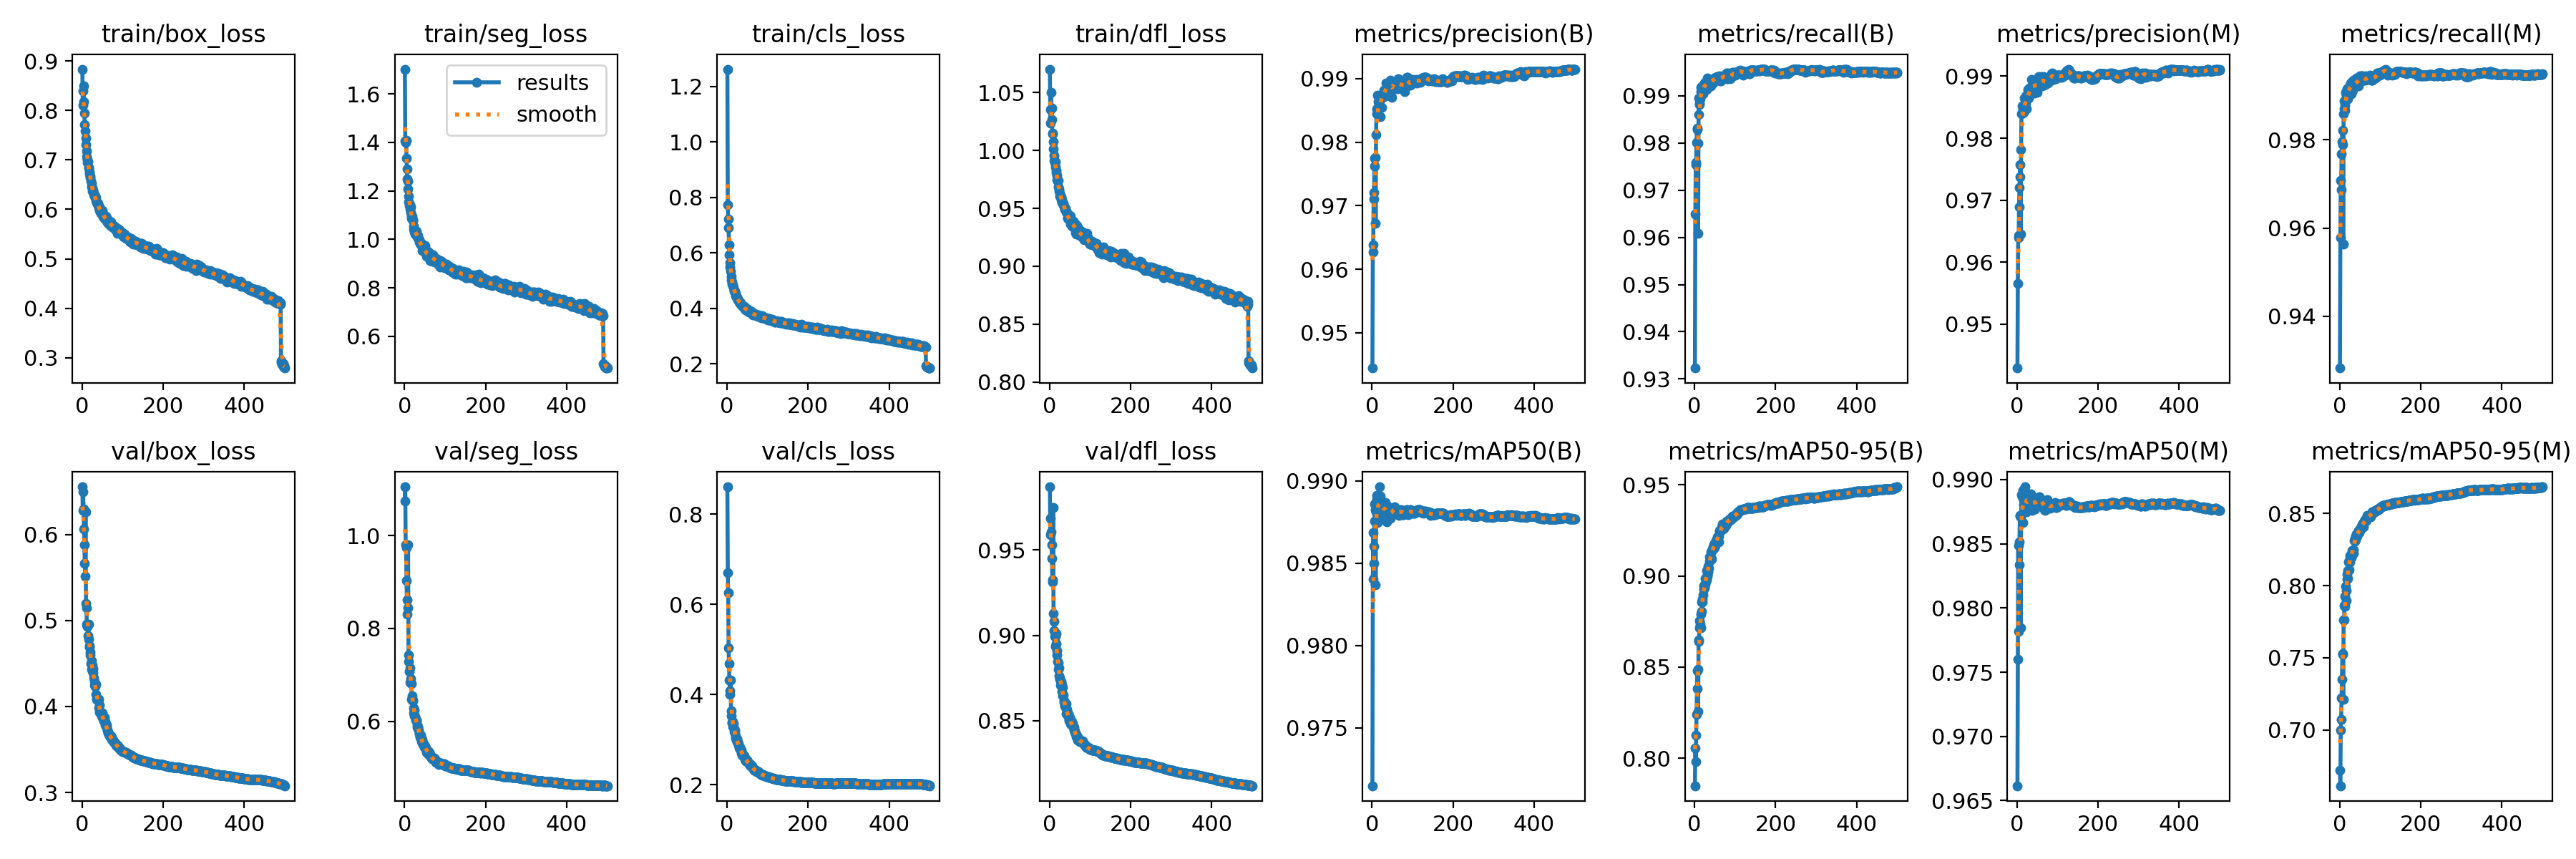

The data file committed next to this chart (first rows):
epoch, train/box_loss, train/seg_loss, train/cls_loss, train/dfl_loss, metrics/precision(B), metrics/recall(B), metrics/mAP50(B), metrics/mAP50-95(B), metrics/precision(M), metrics/recall(M), metrics/mAP50(M), metrics/mAP50-95(M), val/box_loss, val/seg_loss, val/cls_loss, val/dfl_loss, lr/pg0, lr/pg1, lr/pg2
1, 0.8835, 1.702, 1.262, 1.07, 0.9444, 0.9323, 0.9715, 0.785, 0.9429, 0.9283, 0.9662, 0.6722, 0.6556, 1.074, 0.8603, 0.9869, 0.003327, 0.003327, 0.003327
2, 0.8108, 1.405, 0.7747, 1.024, 0.9628, 0.9649, 0.984, 0.8055, 0.9565, 0.9578, 0.976, 0.6613, 0.628, 1.105, 0.6702, 0.9587, 0.006647, 0.006647, 0.006647
3, 0.8392, 1.399, 0.722, 1.035, 0.9638, 0.9753, 0.9869, 0.7981, 0.9643, 0.9708, 0.9849, 0.7, 0.6501, 0.981, 0.6264, 0.9687, 0.009954, 0.009954, 0.009954
4, 0.8497, 1.409, 0.6899, 1.05, 0.9711, 0.9759, 0.985, 0.8126, 0.9639, 0.9687, 0.9781, 0.7072, 0.6294, 0.9744, 0.5038, 0.9605, 0.009941, 0.009941, 0.009941
5, 0.8174, 1.335, 0.6277, 1.037, 0.9721, 0.9802, 0.986, 0.8241, 0.9689, 0.9768, 0.9833, 0.722, 0.6068, 0.9031, 0.468, 0.9529, 0.009921, 0.009921, 0.009921
6, 0.7942, 1.291, 0.5923, 1.026, 0.9762, 0.9828, 0.9875, 0.8381, 0.972, 0.9795, 0.9852, 0.7349, 0.5879, 0.8619, 0.4327, 0.9451, 0.009901, 0.009901, 0.009901
7, 0.7718, 1.25, 0.5636, 1.015, 0.9775, 0.9831, 0.9886, 0.8479, 0.9737, 0.9821, 0.9872, 0.7529, 0.5667, 0.8313, 0.4087, 0.9311, 0.009881, 0.009881, 0.009881
8, 0.7587, 1.241, 0.5481, 1.014, 0.9776, 0.9799, 0.9882, 0.849, 0.9757, 0.979, 0.9872, 0.7524, 0.5517, 0.8453, 0.3998, 0.9325, 0.009861, 0.009861, 0.009861
9, 0.7439, 1.209, 0.5323, 1.007, 0.9672, 0.9609, 0.9837, 0.8257, 0.9645, 0.9564, 0.9785, 0.721, 0.6263, 0.9797, 0.4314, 0.9747, 0.009842, 0.009842, 0.009842
10, 0.7311, 1.178, 0.5159, 1.001, 0.9811, 0.9861, 0.9881, 0.8639, 0.9782, 0.9858, 0.9871, 0.7761, 0.5202, 0.7428, 0.3636, 0.9128, 0.009822, 0.009822, 0.009822
11, 0.7172, 1.156, 0.5031, 0.9959, 0.9845, 0.9894, 0.9889, 0.865, 0.9839, 0.9888, 0.9888, 0.7764, 0.5151, 0.7297, 0.3529, 0.908, 0.009802, 0.009802, 0.009802
12, 0.7063, 1.139, 0.4941, 0.9913, 0.9852, 0.9881, 0.9891, 0.8716, 0.9841, 0.9869, 0.9888, 0.7859, 0.496, 0.7079, 0.3392, 0.9027, 0.009782, 0.009782, 0.009782
13, 0.7, 1.141, 0.4879, 0.9893, 0.9874, 0.9885, 0.9887, 0.8754, 0.9852, 0.9867, 0.9886, 0.7854, 0.4935, 0.7157, 0.3375, 0.8995, 0.009762, 0.009762, 0.009762
14, 0.6943, 1.124, 0.4816, 0.9859, 0.985, 0.9894, 0.9875, 0.8734, 0.9846, 0.9879, 0.9866, 0.7926, 0.4932, 0.6843, 0.3402, 0.8992, 0.009743, 0.009743, 0.009743
15, 0.6967, 1.135, 0.4834, 0.9902, 0.9863, 0.9918, 0.9891, 0.8789, 0.985, 0.9908, 0.9891, 0.7993, 0.4826, 0.6834, 0.3285, 0.8936, 0.009723, 0.009723, 0.009723
16, 0.6845, 1.109, 0.4739, 0.9829, 0.985, 0.9909, 0.9882, 0.8716, 0.9841, 0.9901, 0.9884, 0.7896, 0.4956, 0.6925, 0.3353, 0.9009, 0.009703, 0.009703, 0.009703
17, 0.6825, 1.096, 0.4669, 0.9811, 0.9857, 0.9913, 0.9883, 0.8805, 0.9847, 0.9905, 0.988, 0.7964, 0.4785, 0.6821, 0.3244, 0.895, 0.009683, 0.009683, 0.009683
18, 0.672, 1.087, 0.4607, 0.9745, 0.9866, 0.9919, 0.9887, 0.8855, 0.9865, 0.9916, 0.9887, 0.8082, 0.469, 0.6471, 0.3176, 0.8887, 0.009663, 0.009663, 0.009663
19, 0.6755, 1.095, 0.4614, 0.9783, 0.9854, 0.9908, 0.9896, 0.8871, 0.985, 0.9905, 0.9894, 0.8044, 0.4707, 0.6544, 0.3206, 0.891, 0.009644, 0.009644, 0.009644
20, 0.6672, 1.08, 0.4577, 0.9734, 0.984, 0.991, 0.9881, 0.8855, 0.9847, 0.9894, 0.9881, 0.8048, 0.4598, 0.6445, 0.3145, 0.8848, 0.009624, 0.009624, 0.009624
21, 0.6642, 1.077, 0.4544, 0.9739, 0.9868, 0.9905, 0.989, 0.8897, 0.9857, 0.9893, 0.9884, 0.8104, 0.4632, 0.6454, 0.3091, 0.8841, 0.009604, 0.009604, 0.009604
22, 0.6575, 1.055, 0.4463, 0.9684, 0.9874, 0.9921, 0.9888, 0.8929, 0.9868, 0.9904, 0.9883, 0.8164, 0.4502, 0.6283, 0.3034, 0.8802, 0.009584, 0.009584, 0.009584
23, 0.6533, 1.042, 0.4411, 0.9664, 0.9873, 0.9924, 0.9885, 0.8947, 0.9865, 0.9915, 0.9883, 0.8176, 0.4533, 0.6174, 0.2984, 0.8811, 0.009564, 0.009564, 0.009564
24, 0.6459, 1.038, 0.4397, 0.965, 0.9855, 0.9926, 0.9877, 0.8935, 0.9847, 0.9921, 0.9875, 0.8108, 0.4435, 0.6237, 0.302, 0.8764, 0.009545, 0.009545, 0.009545
25, 0.6445, 1.03, 0.4351, 0.963, 0.9875, 0.992, 0.9885, 0.8937, 0.9866, 0.9919, 0.9883, 0.8162, 0.4414, 0.6124, 0.2959, 0.8751, 0.009525, 0.009525, 0.009525
26, 0.6369, 1.023, 0.4337, 0.9606, 0.9874, 0.9921, 0.9886, 0.8956, 0.9872, 0.9924, 0.9885, 0.8211, 0.448, 0.6098, 0.2952, 0.8743, 0.009505, 0.009505, 0.009505
27, 0.6385, 1.033, 0.431, 0.9613, 0.9878, 0.9929, 0.9882, 0.8987, 0.9879, 0.9929, 0.9882, 0.8203, 0.4445, 0.6022, 0.2922, 0.871, 0.009485, 0.009485, 0.009485
28, 0.6379, 1.035, 0.4294, 0.96, 0.9874, 0.9916, 0.9883, 0.8972, 0.9866, 0.9916, 0.9885, 0.82, 0.4387, 0.6058, 0.2877, 0.8732, 0.009465, 0.009465, 0.009465
29, 0.6303, 1.032, 0.4265, 0.9575, 0.9872, 0.9913, 0.9881, 0.8979, 0.9865, 0.9905, 0.988, 0.8194, 0.4335, 0.6024, 0.2907, 0.8724, 0.009446, 0.009446, 0.009446
30, 0.6297, 1.017, 0.4217, 0.9575, 0.9882, 0.9925, 0.9884, 0.9031, 0.9881, 0.9927, 0.9883, 0.8217, 0.4295, 0.6018, 0.2814, 0.8709, 0.009426, 0.009426, 0.009426
31, 0.6263, 1.011, 0.4225, 0.955, 0.9875, 0.9938, 0.9885, 0.9006, 0.9872, 0.9932, 0.9886, 0.8242, 0.425, 0.5871, 0.283, 0.8673, 0.009406, 0.009406, 0.009406
32, 0.6231, 1.013, 0.4181, 0.9548, 0.9872, 0.9928, 0.988, 0.9, 0.987, 0.9929, 0.9882, 0.8237, 0.4268, 0.5915, 0.2816, 0.8696, 0.009386, 0.009386, 0.009386
33, 0.626, 1.014, 0.4193, 0.9544, 0.9881, 0.9918, 0.9887, 0.9055, 0.9877, 0.9913, 0.9889, 0.8243, 0.4235, 0.5878, 0.2761, 0.8647, 0.009366, 0.009366, 0.009366
34, 0.624, 1.006, 0.4174, 0.9544, 0.9886, 0.9935, 0.9882, 0.9021, 0.9878, 0.9935, 0.9884, 0.8224, 0.4258, 0.5887, 0.2794, 0.865, 0.009347, 0.009347, 0.009347
35, 0.6176, 1.002, 0.4151, 0.9517, 0.9893, 0.9927, 0.9884, 0.9041, 0.9895, 0.9923, 0.9887, 0.825, 0.414, 0.5805, 0.2773, 0.8609, 0.009327, 0.009327, 0.009327
36, 0.6152, 0.999, 0.413, 0.9512, 0.9888, 0.9934, 0.988, 0.9105, 0.9883, 0.9928, 0.9879, 0.8314, 0.4091, 0.573, 0.2709, 0.8617, 0.009307, 0.009307, 0.009307
37, 0.6141, 0.988, 0.4099, 0.9492, 0.9887, 0.9929, 0.9875, 0.9079, 0.9885, 0.9927, 0.9876, 0.8309, 0.4086, 0.5732, 0.2701, 0.8592, 0.009287, 0.009287, 0.009287
38, 0.6111, 0.9823, 0.4089, 0.9493, 0.9884, 0.9929, 0.988, 0.9096, 0.988, 0.9926, 0.9882, 0.8327, 0.4084, 0.5662, 0.266, 0.8588, 0.009267, 0.009267, 0.009267
39, 0.6118, 0.9872, 0.4067, 0.9486, 0.989, 0.9929, 0.9884, 0.9086, 0.9886, 0.9932, 0.9885, 0.8343, 0.4072, 0.5682, 0.2654, 0.858, 0.009248, 0.009248, 0.009248
40, 0.6093, 0.9855, 0.4074, 0.9501, 0.9884, 0.992, 0.9879, 0.9101, 0.9887, 0.9923, 0.988, 0.832, 0.4083, 0.5701, 0.2662, 0.8585, 0.009228, 0.009228, 0.009228
41, 0.6038, 0.9789, 0.4039, 0.9472, 0.9888, 0.9934, 0.9883, 0.9131, 0.9885, 0.993, 0.9885, 0.8357, 0.4086, 0.5661, 0.2644, 0.8599, 0.009208, 0.009208, 0.009208
42, 0.6052, 0.9799, 0.4071, 0.9472, 0.9888, 0.9934, 0.9877, 0.9136, 0.9872, 0.994, 0.9878, 0.8351, 0.3981, 0.5569, 0.2635, 0.8541, 0.009188, 0.009188, 0.009188
43, 0.6048, 0.9808, 0.4029, 0.9465, 0.9883, 0.9934, 0.9883, 0.9091, 0.9885, 0.9923, 0.9886, 0.8345, 0.402, 0.5548, 0.2643, 0.8565, 0.009168, 0.009168, 0.009168
44, 0.5976, 0.9538, 0.3978, 0.9423, 0.9892, 0.9935, 0.9882, 0.9146, 0.9888, 0.994, 0.9884, 0.8359, 0.3936, 0.5604, 0.2579, 0.8542, 0.009149, 0.009149, 0.009149
45, 0.5952, 0.9632, 0.3987, 0.9412, 0.9889, 0.9933, 0.9877, 0.9148, 0.9893, 0.9926, 0.9877, 0.8369, 0.3926, 0.5515, 0.2554, 0.8535, 0.009129, 0.009129, 0.009129
46, 0.5914, 0.9531, 0.3953, 0.9411, 0.9898, 0.9927, 0.9882, 0.9161, 0.989, 0.9922, 0.9883, 0.8381, 0.3921, 0.5498, 0.2529, 0.854, 0.009109, 0.009109, 0.009109
47, 0.5974, 0.9577, 0.3982, 0.9413, 0.9881, 0.9935, 0.988, 0.917, 0.988, 0.9939, 0.9884, 0.8376, 0.393, 0.5504, 0.253, 0.8525, 0.009089, 0.009089, 0.009089
48, 0.5925, 0.9533, 0.3933, 0.9401, 0.9886, 0.9936, 0.9879, 0.9152, 0.9887, 0.9937, 0.9881, 0.8366, 0.3904, 0.5513, 0.2547, 0.8506, 0.009069, 0.009069, 0.009069
49, 0.5938, 0.9527, 0.3967, 0.9417, 0.9871, 0.9933, 0.988, 0.9178, 0.9874, 0.9936, 0.9882, 0.8382, 0.3891, 0.5446, 0.2542, 0.8501, 0.00905, 0.00905, 0.00905
50, 0.5952, 0.9653, 0.3955, 0.9439, 0.9888, 0.9935, 0.9881, 0.9156, 0.989, 0.9937, 0.9881, 0.8391, 0.3922, 0.5474, 0.2548, 0.8521, 0.00903, 0.00903, 0.00903
51, 0.5978, 0.9735, 0.398, 0.9435, 0.9883, 0.994, 0.9881, 0.9167, 0.9887, 0.9944, 0.9882, 0.838, 0.3872, 0.5442, 0.2506, 0.85, 0.00901, 0.00901, 0.00901
52, 0.5842, 0.9431, 0.3892, 0.9364, 0.9892, 0.9936, 0.9883, 0.9181, 0.9886, 0.9943, 0.9886, 0.84, 0.3859, 0.5427, 0.2493, 0.8484, 0.00899, 0.00899, 0.00899
53, 0.5854, 0.9439, 0.3906, 0.9378, 0.9893, 0.9934, 0.9883, 0.9194, 0.9894, 0.9934, 0.9885, 0.8396, 0.3834, 0.5411, 0.2479, 0.848, 0.00897, 0.00897, 0.00897
54, 0.5868, 0.9495, 0.391, 0.9378, 0.9894, 0.9938, 0.9883, 0.9197, 0.9899, 0.9944, 0.9885, 0.8407, 0.3842, 0.539, 0.2467, 0.8479, 0.008951, 0.008951, 0.008951
55, 0.5815, 0.9315, 0.3867, 0.9352, 0.9895, 0.9934, 0.9884, 0.9181, 0.9886, 0.9944, 0.9886, 0.8423, 0.3874, 0.5339, 0.246, 0.8496, 0.008931, 0.008931, 0.008931
56, 0.5823, 0.9351, 0.3876, 0.9345, 0.9896, 0.9941, 0.9881, 0.9206, 0.9891, 0.9944, 0.9884, 0.8424, 0.3823, 0.5326, 0.2439, 0.849, 0.008911, 0.008911, 0.008911
57, 0.5818, 0.931, 0.3872, 0.9353, 0.9896, 0.994, 0.9883, 0.9213, 0.9895, 0.9935, 0.9883, 0.8423, 0.3823, 0.5362, 0.2439, 0.8484, 0.008891, 0.008891, 0.008891
58, 0.5815, 0.935, 0.3868, 0.9362, 0.9887, 0.9938, 0.9883, 0.9215, 0.989, 0.9941, 0.9885, 0.843, 0.3781, 0.5306, 0.2411, 0.8462, 0.008871, 0.008871, 0.008871
59, 0.5857, 0.9487, 0.3884, 0.939, 0.9891, 0.9937, 0.9882, 0.9185, 0.989, 0.9936, 0.9883, 0.8405, 0.3796, 0.5346, 0.2448, 0.8468, 0.008852, 0.008852, 0.008852
60, 0.5836, 0.9437, 0.3894, 0.9366, 0.9888, 0.9936, 0.9881, 0.9216, 0.9892, 0.9942, 0.9883, 0.8437, 0.378, 0.532, 0.2433, 0.846, 0.008832, 0.008832, 0.008832
... 440 more rows
